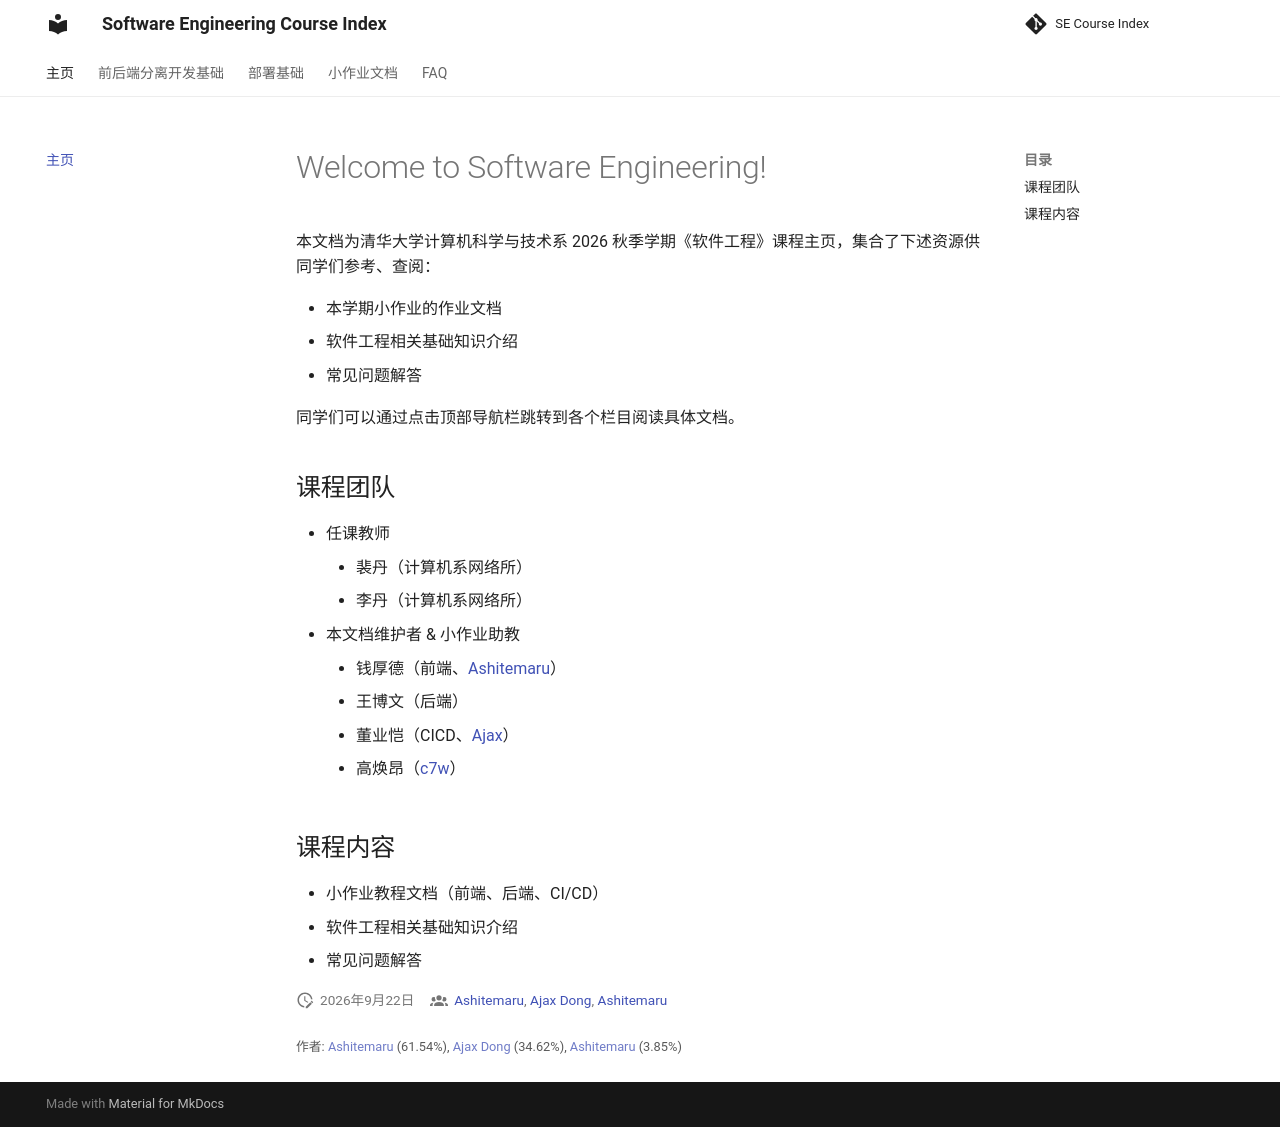

repository: THUSE-Course/course-index · page: index.html · generator: mkdocs

# Welcome to Software Engineering!

本文档为清华大学计算机科学与技术系 2026 秋季学期《软件工程》课程主页，集合了下述资源供同学们参考、查阅：

- 本学期小作业的作业文档
- 软件工程相关基础知识介绍
- 常见问题解答

同学们可以通过点击顶部导航栏跳转到各个栏目阅读具体文档。

## 课程团队

- 任课教师
    - 裴丹（计算机系网络所）
    - 李丹（计算机系网络所）
- 本文档维护者 & 小作业助教
    - 钱厚德（前端、[Ashitemaru](https://ashitemaru.github.io)）
    - 王博文（后端）
    - 董业恺（CICD、[Ajax](https://aajax.top)）
    - 高焕昂（[c7w](https://c7w.tech)）

## 课程内容

- 小作业教程文档（前端、后端、CI/CD）
- 软件工程相关基础知识介绍
- 常见问题解答
